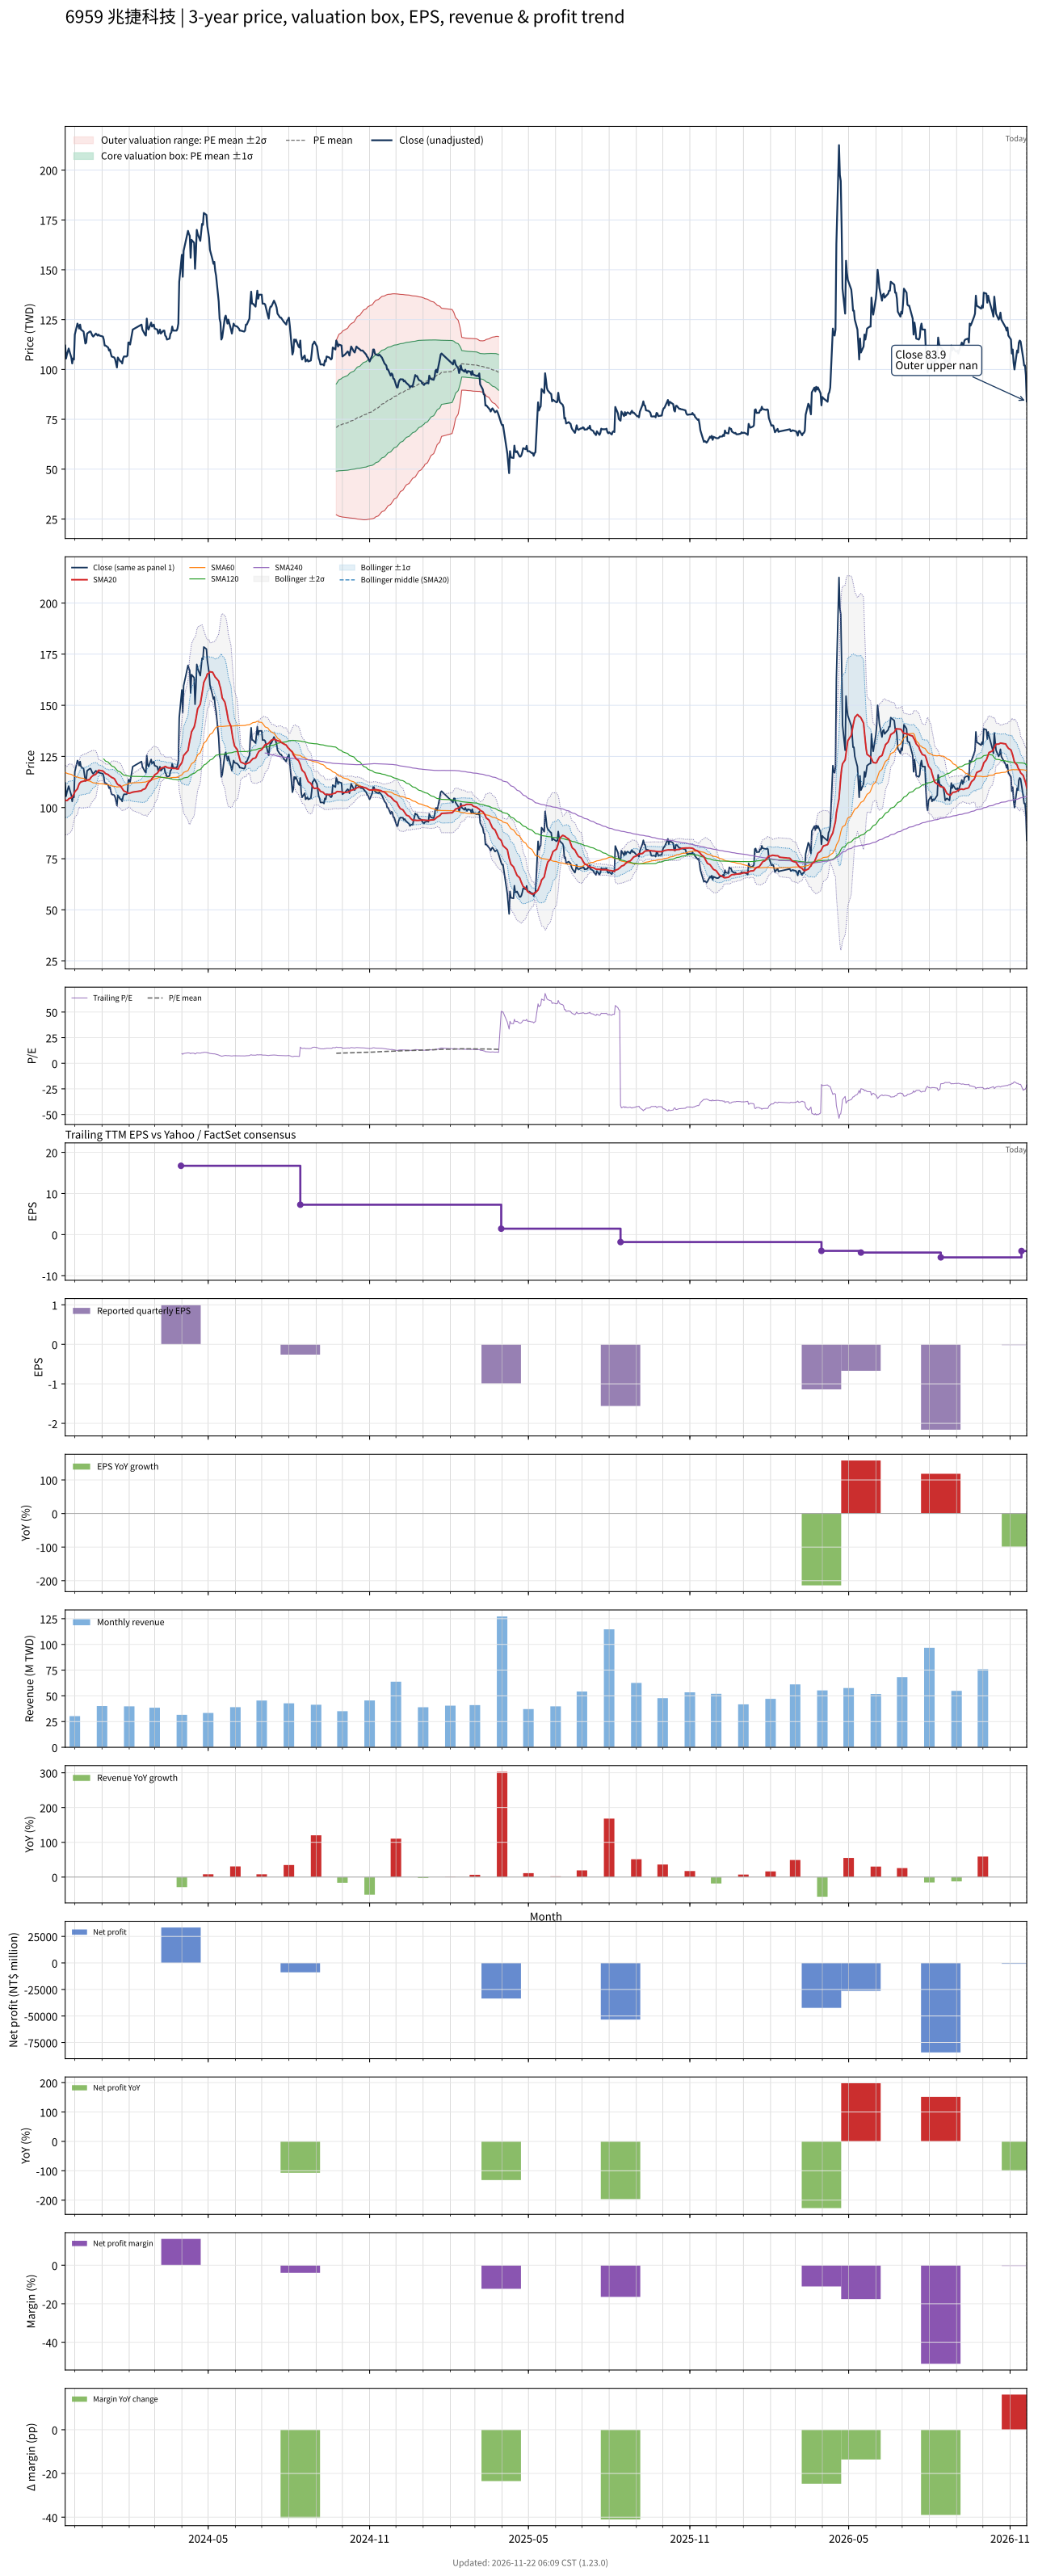

The table this chart was drawn from, first rows:
# chart-version: skill-stock-dynamic-val…
date, close, available_date, period_end, eps, ttm_eps, pe, pe_mean, pe_std, price_m2, price_m1, price_mean, price_p1, price_p2, forward_eps, forward_pe, forward_pe_mean, forward_pe_std, forward_price_m2, forward_price_m1, forward_price_mean, forward_price_p1, forward_price_p2, sma20
2023-11-20, 112, , , , , , , , , , , , , , , , , , , , , , 103.7
2023-11-21, 105.5, , , , , , , , , , , , , , , , , , , , , , 103.5
2023-11-22, 107.5, , , , , , , , , , , , , , , , , , , , , , 103.4
2023-11-23, 109, , , , , , , , , , , , , , , , , , , , , , 103.7
2023-11-24, 110.5, , , , , , , , , , , , , , , , , , , , , , 104.3
2023-11-27, 106, , , , , , , , , , , , , , , , , , , , , , 104.8
2023-11-28, 103, , , , , , , , , , , , , , , , , , , , , , 105.2
2023-11-29, 105.5, , , , , , , , , , , , , , , , , , , , , , 105.9
2023-11-30, 105, , , , , , , , , , , , , , , , , , , , , , 106.5
2023-12-01, 117.5, , , , , , , , , , , , , , , , , , , , , , 107.7
2023-12-04, 123, , , , , , , , , , , , , , , , , , , , , , 109.2
2023-12-05, 122, , , , , , , , , , , , , , , , , , , , , , 110.5
2023-12-06, 120.5, , , , , , , , , , , , , , , , , , , , , , 111.6
2023-12-07, 122.5, , , , , , , , , , , , , , , , , , , , , , 112.2
2023-12-08, 120, , , , , , , , , , , , , , , , , , , , , , 112.5
2023-12-11, 119, , , , , , , , , , , , , , , , , , , , , , 113
2023-12-12, 116, , , , , , , , , , , , , , , , , , , , , , 113
2023-12-13, 113, , , , , , , , , , , , , , , , , , , , , , 113.1
2023-12-14, 113.5, , , , , , , , , , , , , , , , , , , , , , 113.2
2023-12-15, 118, , , , , , , , , , , , , , , , , , , , , , 113.5
2023-12-18, 119, , , , , , , , , , , , , , , , , , , , , , 113.8
2023-12-19, 119, , , , , , , , , , , , , , , , , , , , , , 114.5
2023-12-20, 118, , , , , , , , , , , , , , , , , , , , , , 115
2023-12-21, 117, , , , , , , , , , , , , , , , , , , , , , 115.4
2023-12-22, 116.5, , , , , , , , , , , , , , , , , , , , , , 115.7
2023-12-25, 118, , , , , , , , , , , , , , , , , , , , , , 116.3
2023-12-26, 117.5, , , , , , , , , , , , , , , , , , , , , , 117
2023-12-27, 117, , , , , , , , , , , , , , , , , , , , , , 117.6
2023-12-28, 117.5, , , , , , , , , , , , , , , , , , , , , , 118.2
2023-12-29, 117, , , , , , , , , , , , , , , , , , , , , , 118.2
2024-01-02, 116.5, , , , , , , , , , , , , , , , , , , , , , 117.9
2024-01-03, 115, , , , , , , , , , , , , , , , , , , , , , 117.5
2024-01-04, 112, , , , , , , , , , , , , , , , , , , , , , 117.1
2024-01-05, 112, , , , , , , , , , , , , , , , , , , , , , 116.6
2024-01-08, 111, , , , , , , , , , , , , , , , , , , , , , 116.1
2024-01-09, 109.5, , , , , , , , , , , , , , , , , , , , , , 115.7
2024-01-10, 110, , , , , , , , , , , , , , , , , , , , , , 115.3
2024-01-11, 108, , , , , , , , , , , , , , , , , , , , , , 115.1
2024-01-12, 106.5, , , , , , , , , , , , , , , , , , , , , , 114.8
2024-01-15, 106, , , , , , , , , , , , , , , , , , , , , , 114.2
2024-01-16, 105, , , , , , , , , , , , , , , , , , , , , , 113.5
2024-01-17, 103, , , , , , , , , , , , , , , , , , , , , , 112.7
2024-01-18, 101, , , , , , , , , , , , , , , , , , , , , , 111.8
2024-01-19, 106, , , , , , , , , , , , , , , , , , , , , , 111.2
2024-01-22, 104, , , , , , , , , , , , , , , , , , , , , , 110.6
2024-01-23, 104, , , , , , , , , , , , , , , , , , , , , , 109.9
2024-01-24, 103, , , , , , , , , , , , , , , , , , , , , , 109.2
2024-01-25, 105.5, , , , , , , , , , , , , , , , , , , , , , 108.6
2024-01-26, 106.5, , , , , , , , , , , , , , , , , , , , , , 108.1
2024-01-29, 106.5, , , , , , , , , , , , , , , , , , , , , , 107.5
2024-01-30, 107, , , , , , , , , , , , , , , , , , , , , , 107.1
2024-01-31, 113.5, , , , , , , , , , , , , , , , , , , , , , 107
2024-02-01, 113.5, , , , , , , , , , , , , , , , , , , , , , 107.1
2024-02-02, 112.5, , , , , , , , , , , , , , , , , , , , , , 107.1
2024-02-05, 120, , , , , , , , , , , , , , , , , , , , , , 107.5
2024-02-15, 122.5, , , , , , , , , , , , , , , , , , , , , , 108.2
2024-02-16, 120, , , , , , , , , , , , , , , , , , , , , , 108.7
2024-02-19, 117.5, , , , , , , , , , , , , , , , , , , , , , 109.2
2024-02-20, 117, , , , , , , , , , , , , , , , , , , , , , 109.7
... 669 more rows
